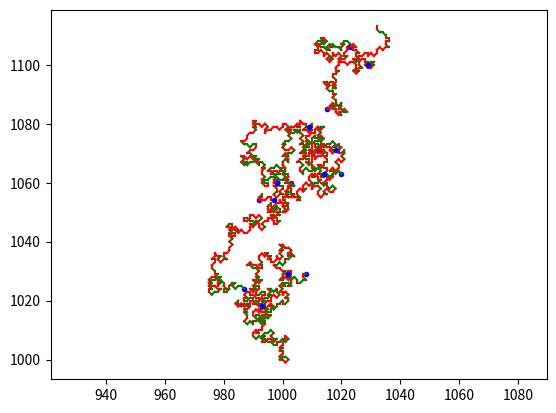

The script that saved this image:
import numpy as np
import matplotlib.pyplot as plt
import time as ti

class Draw():
    def __init__(self, n, d): #d is dimention, x y.
        self.ss = [-1, 0, 1]
     
        self.edgeX = []
        self.edgeY = []
        self.lastX = int(d/2)
        self.lastY = int(d/2)
        
        self.usedPoints = [[]]*d # [x][y]
        self.d = d
        self.infloop = 0
        
        self.chk = 1 #loop når denne er 1
        self.curPos = (d/2,d/2)
        self.nextPos = (4,4)
     
    
    def __next__(self):
        
        self.chk = 1 
        tpc = 1
       
        a = np.random.choice(self.ss, 2)     
        self.nextPos = self.curPos + a 
        
        while((a[0] == 0 and a[1] == 0) 
              or (self.nextPos[0] >= d) 
              or (self.nextPos[0] <= 0) 
              or (self.lastX == int(a[0]) and self.lastY == int(a[1])) 
              or self.isStuck(int(self.nextPos[0]),int(self.nextPos[1]))
              ):
            
            
            #print(tpc)
            if(tpc > 5):
                self.ss = [-tpc, 0, tpc]
                
            a = np.random.choice(self.ss, 2)   
            self.nextPos = self.curPos + a 
            tpc += 1
        
            
        self.chk = self.checkEdges(tuple(self.nextPos), self.curPos)
            
        self.ss = [-1, 0, 1]
        if(self.chk == 0):
            self.edgeX = np.append(self.edgeX, int(self.curPos[0]))   
            self.edgeY = np.append(self.edgeY, int(self.curPos[1]))  
            self.lastX = int(a[0])
            self.lastY = int(a[1])
            self.curPos = self.nextPos
            return 1
        return 0
        
     

   
    
    def getEdgeX(self):   
        return self.edgeX
    
    def getEdgeY(self):
        return self.edgeY
    
    def diagCheck(self, a, ay, b, by, pp, np):
        if(ay in self.usedPoints[a] and by in self.usedPoints[b]):
            
            if((pp == (np[0] - 1, np[1]-1))  #c4
               or (pp == (np[0]+1, np[1]+1)) #c2
               or (pp == (np[0]-1, np[1]+1)) #c3
               or (pp == (np[0]+1, np[1]-1)) #c1
               ):
                #print("stopped cross")
                return 1         
        return 0
    
    def isStuck(self, x, y):
        
        ################################################### middle    
        
        if(x > 1 and x < self.d-1 and y > 1 and y < self.d-1):
            if(y+1 in self.usedPoints[x-1] and y+1 in self.usedPoints[x] and y+1 in self.usedPoints[x+1]): #top
                if(y in self.usedPoints[x-1] and y in self.usedPoints[x+1]): #mid
                    if(y-1 in self.usedPoints[x-1] and y-1 in self.usedPoints[x] and y-1 in self.usedPoints[x+1]): #bot
                       # print("stuck in middle")
                        return 1
                    
        ###################################################
            
        ################################################### endlim    
        
        if(x == self.d-1 and y == self.d-1): #one
            if(y-1 in self.usedPoints[x] and y-1 in self.usedPoints[x-1]): #bot
                if(y in self.usedPoints[x-1]): #mid
                    print("stuck in endlim one")
                    return 1
                
        if(x == self.d-1 and y < self.d-1 and y > 1): #two
            if(y+1 in self.usedPoints[x] and y+1 in self.usedPoints[x-1]): #top
                if(y in self.usedPoints[x-1]): #mid
                    if(y-1 in self.usedPoints[x] and y-1 in self.usedPoints[x-1]): #bot
                        print("stuck in endlim two")
                        return 1
                
        if(x == self.d - 1 and y == 1): #three
            if(y+1 in self.usedPoints[x] and y+1 in self.usedPoints[x-1]): #top
                if(y in self.usedPoints[x-1]): #mid    
                    print("stuck in endlim three")
                    return 1       
                
         ###################################################
         
         ################################################### startlim 
               
        if(x == 1 and y == 1): #one
            if(y+1 in self.usedPoints[x] and y+1 in self.usedPoints[x+1]): #top
                if(y in self.usedPoints[x+1]): #mid
                    print("stuck in startlim one")
                    return 1
        
        if(x == 1 and y > 1 and y < self.d-1): #two
            if(y+1 in self.usedPoints[x] and y+1 in self.usedPoints[x+1]): #top
                if(y in self.usedPoints[x+1]): #mid
                    if(y-1 in self.usedPoints[x] and y-1 in self.usedPoints[x+1]): #bot
                        print("stuck in startlim two")
                        return 1
                
        if(x == 1 and y == self.d - 1): #three
            if(y in self.usedPoints[x+1]): #mid
                if(y-1 in self.usedPoints[x] and y-1 in self.usedPoints[x+1]): #bot
                    print("stuck in startlim three")
                    return 1
                
        
            
        ######################################################
        
        ###################################################### ylim
        
        if((x > 1 and x < self.d-1) and y == self.d-1): #max
            if(y in self.usedPoints[x-1] and y in self.usedPoints[x+1]): #mid
                if(y-1 in self.usedPoints[x-1] and y-1 in self.usedPoints[x] and y-1 in self.usedPoints[x+1]): #bot
                    print("stuck in ylim max")
                    return 1
                
        if((x > 1 and x < self.d-1) and y == 1): #min
            if(y in self.usedPoints[x-1] and y in self.usedPoints[x+1]): #mid
                if(y+1 in self.usedPoints[x-1] and y+1 in self.usedPoints[x] and y+1 in self.usedPoints[x+1]): #top
                    print("stuck in ylim min")
                    return 1
                
        ######################################################     
        
            
        # print("returnning 0")
        return 0
                        
    
    def getSizeX(self):
        return(len(self.edgeX))
    
    def addPoint(self, x, y, pp): #pp = prev point
    
        if(y in self.usedPoints[x]): #is spot empty
            return 1

        ###########################################
                   #  diagChecks  # 
        ###########################################
        if(x > 0):
            if(y > 0):
                if(self.diagCheck(x-1, y, x, y-1, pp, (x, y))): #c4
                    return 1
            
            if(y < self.d):
                if(self.diagCheck(x-1, y, x, y+1, pp, (x, y))): #c3
                    return 1
        
        if(x < self.d):
            if(y > 0):
                if(self.diagCheck(x, y-1, x+1, y, pp, (x, y))): #c1
                    return 1
            
            if(y < self.d):
                if(self.diagCheck(x+1, y, x, y+1, pp, (x, y))): #c2
                    return 1
        #############################################  
            
        self.usedPoints[x] = np.append(self.usedPoints[x], y)
        return 0
       
        
        
    
    def checkEdges(self, newP, curP):       
        return self.addPoint(int(newP[0]-1), int(newP[1]), tuple(curP))
    
        
            

#######################################


n = 1000
d = n*2
prct = n / 10 #for status..

i = 0

start = ti.time_ns()

art = Draw(n, d)

    
while(i < n):
    i+=next(art)
    if(i%prct == 0):
        print("%d of %d"%(i, n))
       
    
    
    
end = ti.time_ns()
dif = (end-start)*(10**-9)
print("time used for n = %d was %.3f sec" % (n, dif))



x = art.getEdgeX()
y = art.getEdgeY()

print("size of x = %d, size of y = %d" % (len(x), len(y)))

    

plt.figure(dpi=1200) 
plt.axis("equal")
for i in range(1, n):
    if(x[i] < x[i-1]):
        if(x[i-1] - x[i] > 1):
            plt.plot([x[i-1], x[i]], [y[i-1], y[i]], "b.")
        else:
            plt.plot([x[i-1], x[i]], [y[i-1], y[i]], "g-")
            
    else:
        if(x[i] - x[i-1] > 1):
            plt.plot([x[i-1], x[i]], [y[i-1], y[i]], "b.")
        else:
            plt.plot([x[i-1], x[i]], [y[i-1], y[i]], "r-")
        
            
    
plt.show()
    